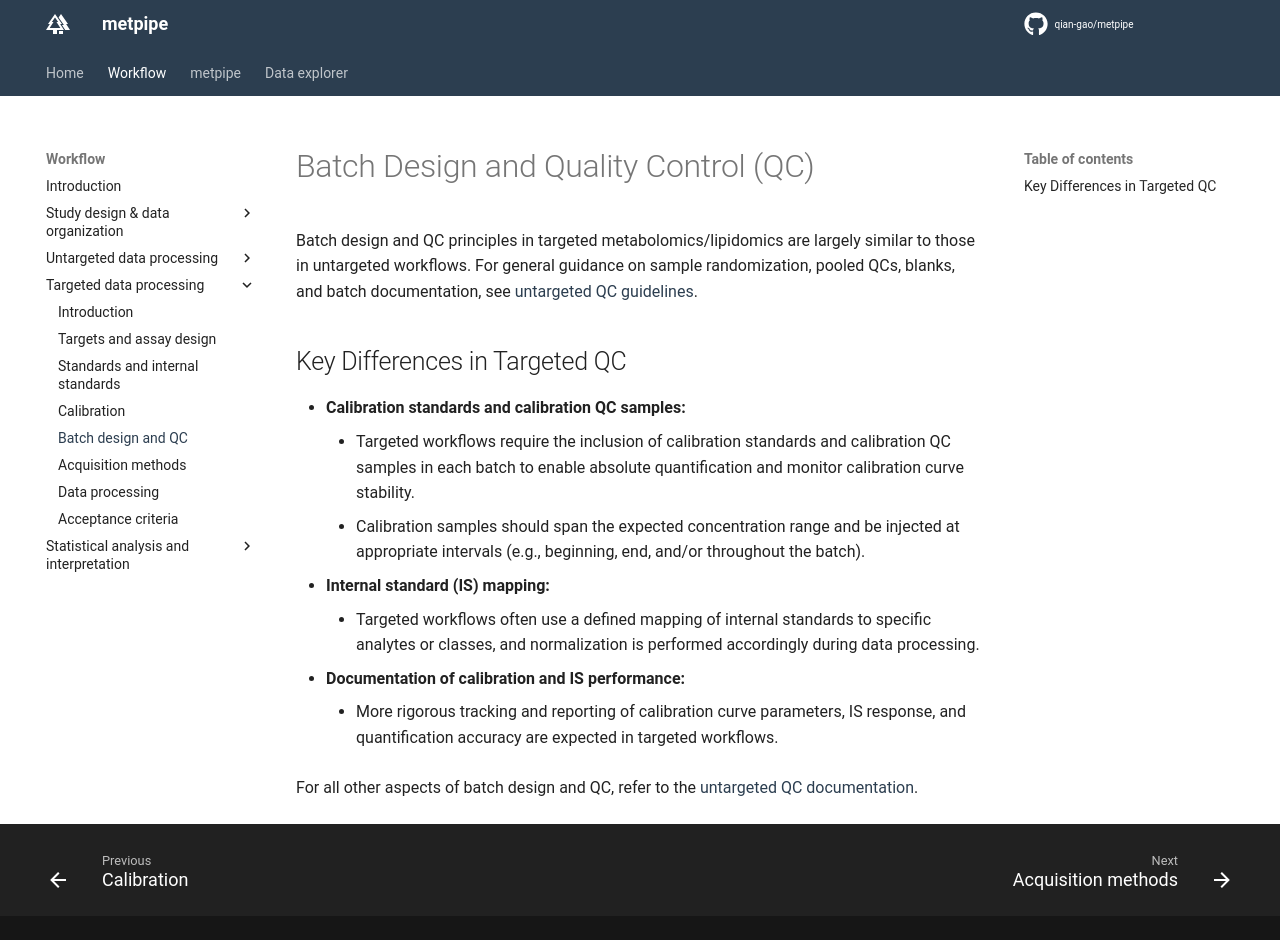

repository: qian-gao/metpipe_docs · page: workflow/tar_batch_qc/index.html · generator: mkdocs

# Batch Design and Quality Control (QC)

Batch design and QC principles in targeted metabolomics/lipidomics are largely similar to those in untargeted workflows. For general guidance on sample randomization, pooled QCs, blanks, and batch documentation, see [untargeted QC guidelines](untar_qc.md).

## Key Differences in Targeted QC

- **Calibration standards and calibration QC samples:**
	- Targeted workflows require the inclusion of calibration standards and calibration QC samples in each batch to enable absolute quantification and monitor calibration curve stability.
	- Calibration samples should span the expected concentration range and be injected at appropriate intervals (e.g., beginning, end, and/or throughout the batch).
- **Internal standard (IS) mapping:**
	- Targeted workflows often use a defined mapping of internal standards to specific analytes or classes, and normalization is performed accordingly during data processing.
- **Documentation of calibration and IS performance:**
	- More rigorous tracking and reporting of calibration curve parameters, IS response, and quantification accuracy are expected in targeted workflows.

For all other aspects of batch design and QC, refer to the [untargeted QC documentation](untar_qc.md).
